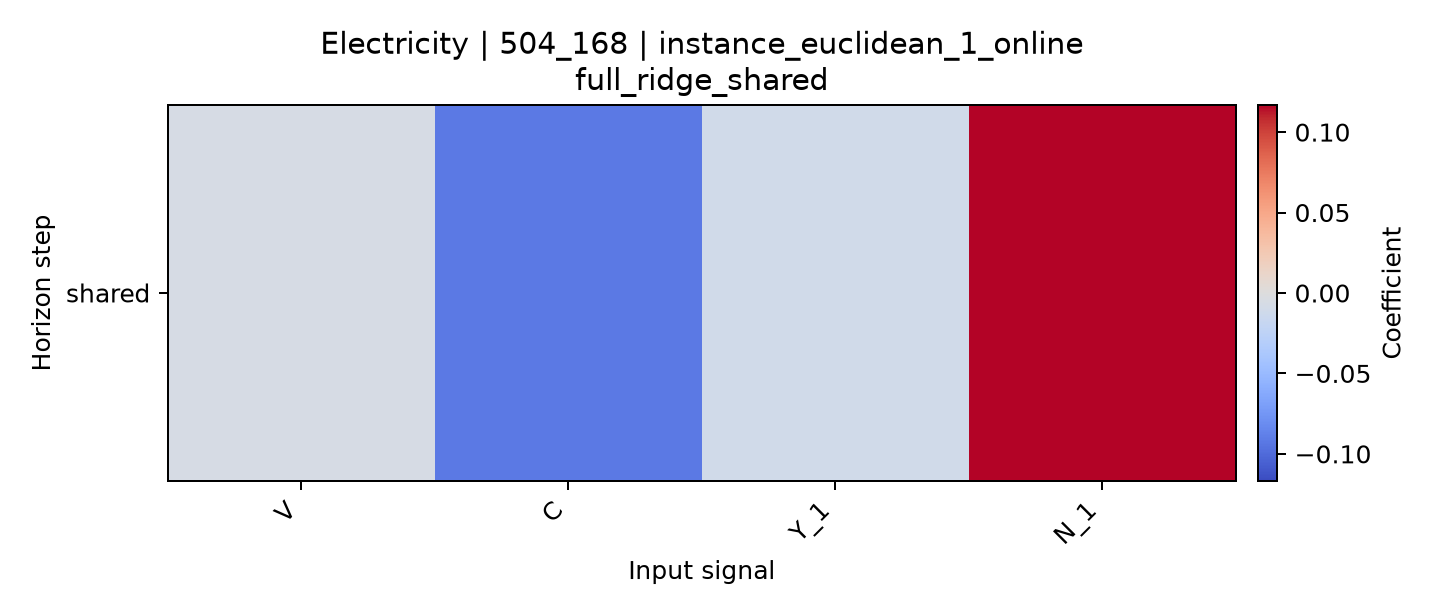

Values plotted in this chart, from the file beside it:
horizon, V, C, Y_1, N_1
shared, -0.005971, -0.09172, -0.01013, 0.1168
